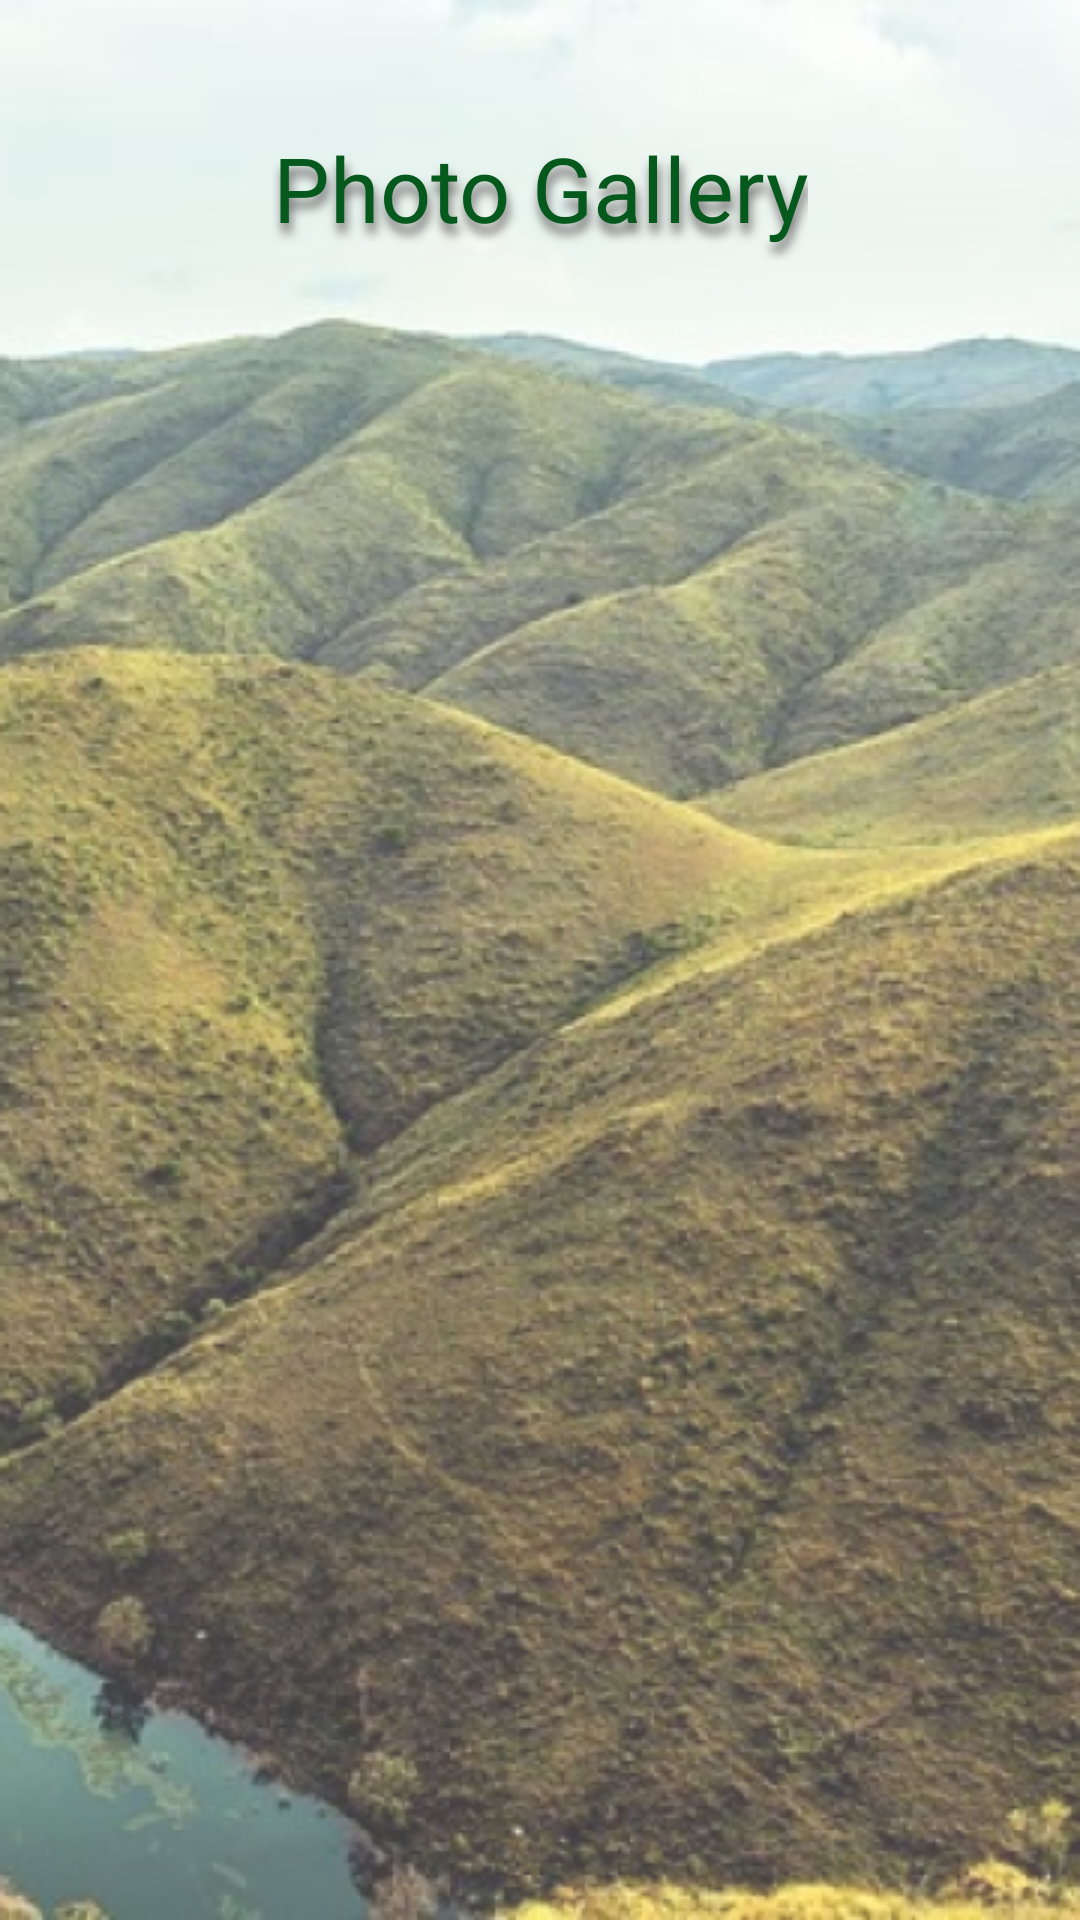

Reconstruct the res/layout file that produces this screen, plus the resources it refers to.
<!-- AndroidManifest.xml: application theme Theme.Dalili -->
<!-- res/layout/activity_place_gallery.xml -->
<?xml version="1.0" encoding="utf-8"?>
<androidx.appcompat.widget.LinearLayoutCompat xmlns:android="http://schemas.android.com/apk/res/android"
    xmlns:app="http://schemas.android.com/apk/res-auto"
    xmlns:tools="http://schemas.android.com/tools"
    android:layout_width="match_parent"
    android:layout_height="match_parent"
    android:background="@drawable/info_back"
    android:orientation="vertical"
    android:padding="15dp"
    tools:context=".PlaceGalleryActivity">



    <TextView
        android:layout_width="wrap_content"
        android:layout_height="wrap_content"
        android:layout_gravity="center"
        android:gravity="center"
        android:lines="2"
        android:layoutDirection="ltr"
        android:text="Photo Gallery"
        android:textColor="@color/dark_green"
        android:textSize="30sp"
        android:shadowRadius="8"
        android:shadowColor="#6C6A6A"
        android:shadowDy="10"
        android:shadowDx="2"
        android:layout_marginBottom="10dp"
        android:layout_marginTop="10dp"
        />

    <RelativeLayout
        android:layout_width="match_parent"
        android:layout_height="match_parent">

        <androidx.recyclerview.widget.RecyclerView

            android:id="@+id/images"
            android:layout_width="match_parent"
            android:layout_height="wrap_content"
           android:layout_alignParentBottom="true"
            android:layout_alignParentTop="true"
            android:layout_alignParentRight="true"
            app:spanCount="2"
            app:layoutManager="androidx.recyclerview.widget.GridLayoutManager" />


    </RelativeLayout>










</androidx.appcompat.widget.LinearLayoutCompat>
<!-- resources referenced by this layout -->
<resources>
  <color name="dark_green">#05591D</color>
  <!-- drawable info_back: png bitmap (drawable, 418409 bytes) -->
  <style name="Theme.Dalili" parent="Theme.MaterialComponents.Light.NoActionBar">
          
          <item name="colorPrimary">@color/black</item>
          <item name="colorPrimaryVariant">@color/var_color</item>
          <item name="colorOnPrimary">@color/white</item>
          
          <item name="colorSecondary">@color/teal_200</item>
          <item name="colorSecondaryVariant">@color/teal_700</item>
          <item name="colorOnSecondary">@color/black</item>
          
          <item name="android:statusBarColor" tools:targetApi="l">?attr/colorPrimaryVariant</item>
          
          <item name="fontFamily">@font/poly_regular</item>
      </style>
  <color name="black">#FF000000</color>
  <color name="var_color">#C305591D</color>
  <color name="white">#FFFFFFFF</color>
  <color name="teal_200">#FF03DAC5</color>
  <color name="teal_700">#FF018786</color>
</resources>
